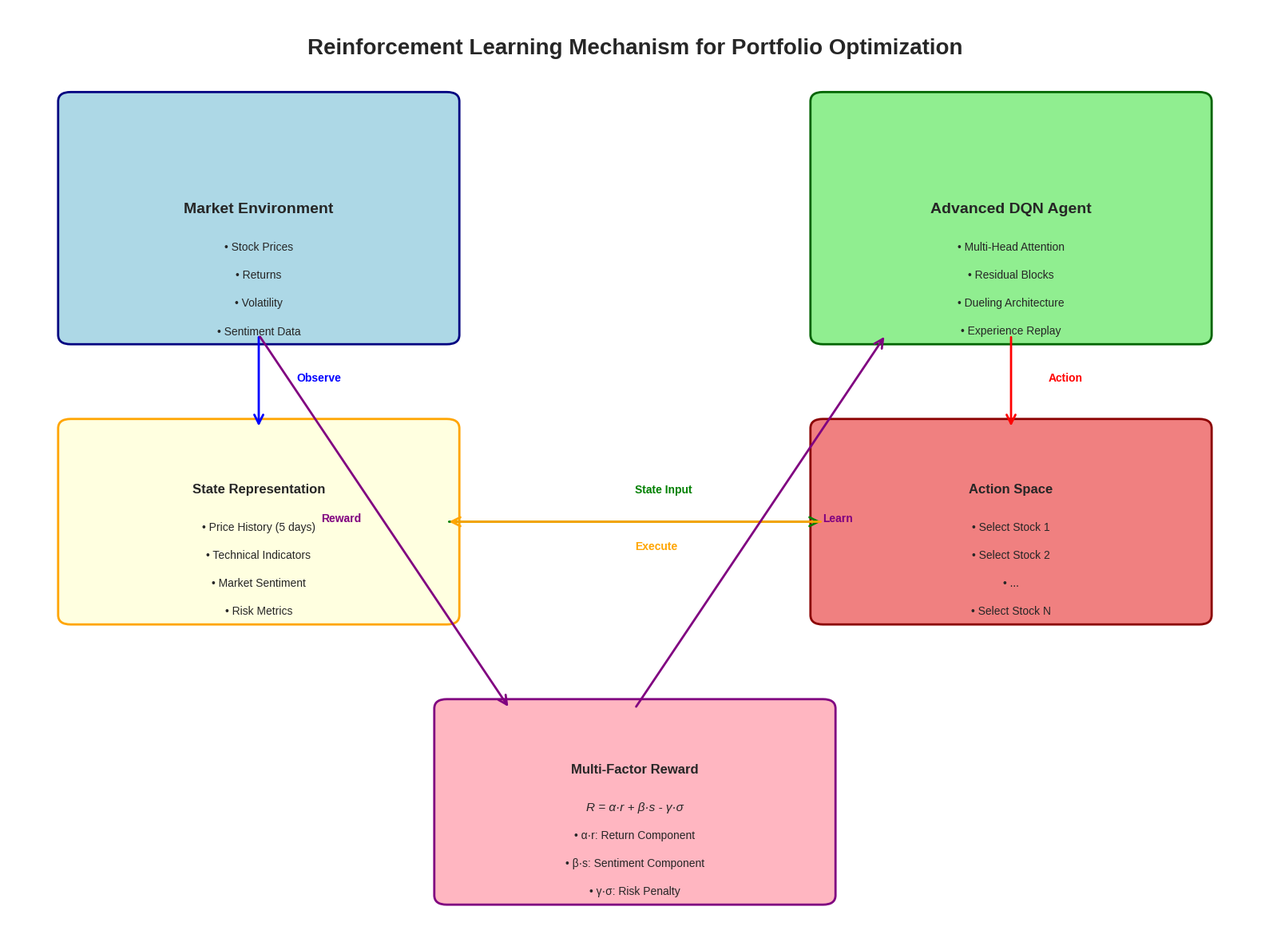

This figure's Python source: (Note: this script raises an exception after producing the figure.)
#!/usr/bin/env python3
"""
Script to create diagrams for reinforcement learning mechanism and DQN visualizations.
"""

import matplotlib.pyplot as plt
import matplotlib.patches as patches
from matplotlib.patches import FancyBboxPatch, ConnectionPatch
import numpy as np
import seaborn as sns
from matplotlib.patches import Rectangle, Circle, Arrow
import networkx as nx
from matplotlib.patches import FancyArrowPatch
import os

# Set style
plt.style.use('seaborn-v0_8')
sns.set_palette("husl")

def create_rl_mechanism_diagram():
    """Create a comprehensive diagram of the reinforcement learning mechanism."""
    fig, ax = plt.subplots(1, 1, figsize=(16, 12))
    ax.set_xlim(0, 10)
    ax.set_ylim(0, 10)
    ax.axis('off')
    
    # Title
    ax.text(5, 9.5, 'Reinforcement Learning Mechanism for Portfolio Optimization', 
            fontsize=20, fontweight='bold', ha='center')
    
    # Environment Box
    env_box = FancyBboxPatch((0.5, 6.5), 3, 2.5, 
                            boxstyle="round,pad=0.1", 
                            facecolor='lightblue', 
                            edgecolor='navy', 
                            linewidth=2)
    ax.add_patch(env_box)
    ax.text(2, 7.8, 'Market Environment', fontsize=14, fontweight='bold', ha='center')
    ax.text(2, 7.4, '• Stock Prices', fontsize=10, ha='center')
    ax.text(2, 7.1, '• Returns', fontsize=10, ha='center')
    ax.text(2, 6.8, '• Volatility', fontsize=10, ha='center')
    ax.text(2, 6.5, '• Sentiment Data', fontsize=10, ha='center')
    
    # Agent Box
    agent_box = FancyBboxPatch((6.5, 6.5), 3, 2.5, 
                              boxstyle="round,pad=0.1", 
                              facecolor='lightgreen', 
                              edgecolor='darkgreen', 
                              linewidth=2)
    ax.add_patch(agent_box)
    ax.text(8, 7.8, 'Advanced DQN Agent', fontsize=14, fontweight='bold', ha='center')
    ax.text(8, 7.4, '• Multi-Head Attention', fontsize=10, ha='center')
    ax.text(8, 7.1, '• Residual Blocks', fontsize=10, ha='center')
    ax.text(8, 6.8, '• Dueling Architecture', fontsize=10, ha='center')
    ax.text(8, 6.5, '• Experience Replay', fontsize=10, ha='center')
    
    # State Box
    state_box = FancyBboxPatch((0.5, 3.5), 3, 2, 
                              boxstyle="round,pad=0.1", 
                              facecolor='lightyellow', 
                              edgecolor='orange', 
                              linewidth=2)
    ax.add_patch(state_box)
    ax.text(2, 4.8, 'State Representation', fontsize=12, fontweight='bold', ha='center')
    ax.text(2, 4.4, '• Price History (5 days)', fontsize=10, ha='center')
    ax.text(2, 4.1, '• Technical Indicators', fontsize=10, ha='center')
    ax.text(2, 3.8, '• Market Sentiment', fontsize=10, ha='center')
    ax.text(2, 3.5, '• Risk Metrics', fontsize=10, ha='center')
    
    # Action Box
    action_box = FancyBboxPatch((6.5, 3.5), 3, 2, 
                               boxstyle="round,pad=0.1", 
                               facecolor='lightcoral', 
                               edgecolor='darkred', 
                               linewidth=2)
    ax.add_patch(action_box)
    ax.text(8, 4.8, 'Action Space', fontsize=12, fontweight='bold', ha='center')
    ax.text(8, 4.4, '• Select Stock 1', fontsize=10, ha='center')
    ax.text(8, 4.1, '• Select Stock 2', fontsize=10, ha='center')
    ax.text(8, 3.8, '• ...', fontsize=10, ha='center')
    ax.text(8, 3.5, '• Select Stock N', fontsize=10, ha='center')
    
    # Reward Box
    reward_box = FancyBboxPatch((3.5, 0.5), 3, 2, 
                               boxstyle="round,pad=0.1", 
                               facecolor='lightpink', 
                               edgecolor='purple', 
                               linewidth=2)
    ax.add_patch(reward_box)
    ax.text(5, 1.8, 'Multi-Factor Reward', fontsize=12, fontweight='bold', ha='center')
    ax.text(5, 1.4, 'R = α·r + β·s - γ·σ', fontsize=11, ha='center', style='italic')
    ax.text(5, 1.1, '• α·r: Return Component', fontsize=10, ha='center')
    ax.text(5, 0.8, '• β·s: Sentiment Component', fontsize=10, ha='center')
    ax.text(5, 0.5, '• γ·σ: Risk Penalty', fontsize=10, ha='center')
    
    # Arrows
    # Environment to State
    arrow1 = FancyArrowPatch((2, 6.5), (2, 5.5), 
                            arrowstyle='->', mutation_scale=20, 
                            color='blue', linewidth=2)
    ax.add_patch(arrow1)
    ax.text(2.3, 6, 'Observe', fontsize=10, color='blue', fontweight='bold')
    
    # State to Agent
    arrow2 = FancyArrowPatch((3.5, 4.5), (6.5, 4.5), 
                            arrowstyle='->', mutation_scale=20, 
                            color='green', linewidth=2)
    ax.add_patch(arrow2)
    ax.text(5, 4.8, 'State Input', fontsize=10, color='green', fontweight='bold')
    
    # Agent to Action
    arrow3 = FancyArrowPatch((8, 6.5), (8, 5.5), 
                            arrowstyle='->', mutation_scale=20, 
                            color='red', linewidth=2)
    ax.add_patch(arrow3)
    ax.text(8.3, 6, 'Action', fontsize=10, color='red', fontweight='bold')
    
    # Action to Environment
    arrow4 = FancyArrowPatch((6.5, 4.5), (3.5, 4.5), 
                            arrowstyle='->', mutation_scale=20, 
                            color='orange', linewidth=2)
    ax.add_patch(arrow4)
    ax.text(5, 4.2, 'Execute', fontsize=10, color='orange', fontweight='bold')
    
    # Environment to Reward
    arrow5 = FancyArrowPatch((2, 6.5), (4, 2.5), 
                            arrowstyle='->', mutation_scale=20, 
                            color='purple', linewidth=2)
    ax.add_patch(arrow5)
    ax.text(2.5, 4.5, 'Reward', fontsize=10, color='purple', fontweight='bold')
    
    # Reward to Agent
    arrow6 = FancyArrowPatch((5, 2.5), (7, 6.5), 
                            arrowstyle='->', mutation_scale=20, 
                            color='purple', linewidth=2)
    ax.add_patch(arrow6)
    ax.text(6.5, 4.5, 'Learn', fontsize=10, color='purple', fontweight='bold')
    
    plt.tight_layout()
    plt.savefig('outputs/rl_mechanism_diagram.png', dpi=300, bbox_inches='tight')
    plt.close()

def create_dqn_architecture_diagram():
    """Create a detailed diagram of the DQN architecture."""
    fig, ax = plt.subplots(1, 1, figsize=(18, 12))
    ax.set_xlim(0, 12)
    ax.set_ylim(0, 10)
    ax.axis('off')
    
    # Title
    ax.text(6, 9.5, 'Advanced DQN Architecture for Portfolio Optimization', 
            fontsize=20, fontweight='bold', ha='center')
    
    # Input Layer
    input_box = FancyBboxPatch((0.5, 8), 2, 1, 
                              boxstyle="round,pad=0.1", 
                              facecolor='lightblue', 
                              edgecolor='navy', 
                              linewidth=2)
    ax.add_patch(input_box)
    ax.text(1.5, 8.5, 'Input State\n(85 features)', fontsize=11, fontweight='bold', ha='center')
    
    # Input Projection
    proj_box = FancyBboxPatch((3, 8), 2, 1, 
                             boxstyle="round,pad=0.1", 
                             facecolor='lightgreen', 
                             edgecolor='darkgreen', 
                             linewidth=2)
    ax.add_patch(proj_box)
    ax.text(4, 8.5, 'Input Projection\n(256 dim)', fontsize=11, fontweight='bold', ha='center')
    
    # Multi-Head Attention
    attn_box = FancyBboxPatch((5.5, 8), 2, 1, 
                             boxstyle="round,pad=0.1", 
                             facecolor='lightyellow', 
                             edgecolor='orange', 
                             linewidth=2)
    ax.add_patch(attn_box)
    ax.text(6.5, 8.5, 'Multi-Head\nAttention (8 heads)', fontsize=11, fontweight='bold', ha='center')
    
    # Residual Blocks
    for i in range(6):
        y_pos = 6.5 - i * 0.8
        res_box = FancyBboxPatch((1, y_pos), 3, 0.6, 
                                boxstyle="round,pad=0.05", 
                                facecolor='lightcoral', 
                                edgecolor='darkred', 
                                linewidth=1.5)
        ax.add_patch(res_box)
        ax.text(2.5, y_pos + 0.3, f'Residual Block {i+1}', fontsize=10, fontweight='bold', ha='center')
    
    # Cross-Attention
    cross_box = FancyBboxPatch((5, 6.5), 2, 1, 
                              boxstyle="round,pad=0.1", 
                              facecolor='lightpink', 
                              edgecolor='purple', 
                              linewidth=2)
    ax.add_patch(cross_box)
    ax.text(6, 7, 'Cross-Attention\n(4 heads)', fontsize=11, fontweight='bold', ha='center')
    
    # Weighted Pooling
    pool_box = FancyBboxPatch((7.5, 6.5), 2, 1, 
                             boxstyle="round,pad=0.1", 
                             facecolor='lightgray', 
                             edgecolor='black', 
                             linewidth=2)
    ax.add_patch(pool_box)
    ax.text(8.5, 7, 'Weighted\nPooling', fontsize=11, fontweight='bold', ha='center')
    
    # Dueling Architecture
    # Value Stream
    value_box = FancyBboxPatch((1, 3.5), 2.5, 1.5, 
                              boxstyle="round,pad=0.1", 
                              facecolor='lightcyan', 
                              edgecolor='teal', 
                              linewidth=2)
    ax.add_patch(value_box)
    ax.text(2.25, 4.5, 'Value Stream', fontsize=12, fontweight='bold', ha='center')
    ax.text(2.25, 4.2, '• Linear(256→256)', fontsize=9, ha='center')
    ax.text(2.25, 3.9, '• LayerNorm + ReLU', fontsize=9, ha='center')
    ax.text(2.25, 3.6, '• Linear(256→128)', fontsize=9, ha='center')
    ax.text(2.25, 3.3, '• Linear(128→1)', fontsize=9, ha='center')
    
    # Advantage Stream
    adv_box = FancyBboxPatch((4, 3.5), 2.5, 1.5, 
                            boxstyle="round,pad=0.1", 
                            facecolor='lightsteelblue', 
                            edgecolor='steelblue', 
                            linewidth=2)
    ax.add_patch(adv_box)
    ax.text(5.25, 4.5, 'Advantage Stream', fontsize=12, fontweight='bold', ha='center')
    ax.text(5.25, 4.2, '• Linear(256→256)', fontsize=9, ha='center')
    ax.text(5.25, 3.9, '• LayerNorm + ReLU', fontsize=9, ha='center')
    ax.text(5.25, 3.6, '• Linear(256→128)', fontsize=9, ha='center')
    ax.text(5.25, 3.3, '• Linear(128→17)', fontsize=9, ha='center')
    
    # Output Layer
    output_box = FancyBboxPatch((7, 3.5), 2.5, 1.5, 
                               boxstyle="round,pad=0.1", 
                               facecolor='lightgoldenrodyellow', 
                               edgecolor='goldenrod', 
                               linewidth=2)
    ax.add_patch(output_box)
    ax.text(8.25, 4.5, 'Q-Values Output', fontsize=12, fontweight='bold', ha='center')
    ax.text(8.25, 4.2, 'V(s) + A(s,a) -', fontsize=10, ha='center', style='italic')
    ax.text(8.25, 3.9, 'mean(A(s,a))', fontsize=10, ha='center', style='italic')
    ax.text(8.25, 3.6, 'LayerNorm +', fontsize=9, ha='center')
    ax.text(8.25, 3.3, 'Dropout', fontsize=9, ha='center')
    
    # Arrows
    # Input to Projection
    arrow1 = FancyArrowPatch((2.5, 8.5), (3, 8.5), 
                            arrowstyle='->', mutation_scale=15, 
                            color='blue', linewidth=2)
    ax.add_patch(arrow1)
    
    # Projection to Attention
    arrow2 = FancyArrowPatch((5, 8.5), (5.5, 8.5), 
                            arrowstyle='->', mutation_scale=15, 
                            color='green', linewidth=2)
    ax.add_patch(arrow2)
    
    # Attention to Residual
    arrow3 = FancyArrowPatch((6.5, 8), (2.5, 7.1), 
                            arrowstyle='->', mutation_scale=15, 
                            color='orange', linewidth=2)
    ax.add_patch(arrow3)
    
    # Residual to Cross-Attention
    arrow4 = FancyArrowPatch((4, 6.2), (5, 7), 
                            arrowstyle='->', mutation_scale=15, 
                            color='red', linewidth=2)
    ax.add_patch(arrow4)
    
    # Cross-Attention to Pooling
    arrow5 = FancyArrowPatch((7, 7), (7.5, 7), 
                            arrowstyle='->', mutation_scale=15, 
                            color='purple', linewidth=2)
    ax.add_patch(arrow5)
    
    # Pooling to Value Stream
    arrow6 = FancyArrowPatch((8.5, 6.5), (2.25, 5), 
                            arrowstyle='->', mutation_scale=15, 
                            color='teal', linewidth=2)
    ax.add_patch(arrow6)
    
    # Pooling to Advantage Stream
    arrow7 = FancyArrowPatch((8.5, 6.5), (5.25, 5), 
                            arrowstyle='->', mutation_scale=15, 
                            color='steelblue', linewidth=2)
    ax.add_patch(arrow7)
    
    # Value and Advantage to Output
    arrow8 = FancyArrowPatch((3.5, 4.25), (7, 4.25), 
                            arrowstyle='->', mutation_scale=15, 
                            color='goldenrod', linewidth=2)
    ax.add_patch(arrow8)
    
    # Add feature details
    ax.text(10, 8.5, 'Key Features:', fontsize=14, fontweight='bold', ha='left')
    ax.text(10, 8, '• 6 Residual Blocks', fontsize=11, ha='left')
    ax.text(10, 7.6, '• Gating Mechanisms', fontsize=11, ha='left')
    ax.text(10, 7.2, '• Layer Normalization', fontsize=11, ha='left')
    ax.text(10, 6.8, '• Dropout Regularization', fontsize=11, ha='left')
    ax.text(10, 6.4, '• Soft Target Updates', fontsize=11, ha='left')
    ax.text(10, 6, '• Prioritized Replay', fontsize=11, ha='left')
    ax.text(10, 5.6, '• Double DQN', fontsize=11, ha='left')
    
    plt.tight_layout()
    plt.savefig('outputs/dqn_architecture_diagram.png', dpi=300, bbox_inches='tight')
    plt.close()

def create_training_flow_diagram():
    """Create a diagram showing the training flow and optimization process."""
    fig, ax = plt.subplots(1, 1, figsize=(16, 10))
    ax.set_xlim(0, 10)
    ax.set_ylim(0, 8)
    ax.axis('off')
    
    # Title
    ax.text(5, 7.5, 'DQN Training Flow and Optimization Process', 
            fontsize=18, fontweight='bold', ha='center')
    
    # Hyperparameter Optimization
    hyper_box = FancyBboxPatch((0.5, 5.5), 2.5, 1.5, 
                              boxstyle="round,pad=0.1", 
                              facecolor='lightblue', 
                              edgecolor='navy', 
                              linewidth=2)
    ax.add_patch(hyper_box)
    ax.text(1.75, 6.5, 'Hyperparameter\nOptimization', fontsize=12, fontweight='bold', ha='center')
    ax.text(1.75, 6.1, '• Bayesian Optimization', fontsize=9, ha='center')
    ax.text(1.75, 5.8, '• TPE Sampler', fontsize=9, ha='center')
    ax.text(1.75, 5.5, '• 50 Trials', fontsize=9, ha='center')
    
    # Architecture Design
    arch_box = FancyBboxPatch((3.5, 5.5), 2.5, 1.5, 
                             boxstyle="round,pad=0.1", 
                             facecolor='lightgreen', 
                             edgecolor='darkgreen', 
                             linewidth=2)
    ax.add_patch(arch_box)
    ax.text(4.75, 6.5, 'Architecture\nDesign', fontsize=12, fontweight='bold', ha='center')
    ax.text(4.75, 6.1, '• Multi-Head Attention', fontsize=9, ha='center')
    ax.text(4.75, 5.8, '• Residual Blocks', fontsize=9, ha='center')
    ax.text(4.75, 5.5, '• Dueling Network', fontsize=9, ha='center')
    
    # Training Loop
    train_box = FancyBboxPatch((6.5, 5.5), 2.5, 1.5, 
                              boxstyle="round,pad=0.1", 
                              facecolor='lightyellow', 
                              edgecolor='orange', 
                              linewidth=2)
    ax.add_patch(train_box)
    ax.text(7.75, 6.5, 'Training Loop', fontsize=12, fontweight='bold', ha='center')
    ax.text(7.75, 6.1, '• Experience Replay', fontsize=9, ha='center')
    ax.text(7.75, 5.8, '• Target Network', fontsize=9, ha='center')
    ax.text(7.75, 5.5, '• AdamW Optimizer', fontsize=9, ha='center')
    
    # Environment Interaction
    env_box = FancyBboxPatch((1, 3), 2.5, 1.5, 
                            boxstyle="round,pad=0.1", 
                            facecolor='lightcoral', 
                            edgecolor='darkred', 
                            linewidth=2)
    ax.add_patch(env_box)
    ax.text(2.25, 4, 'Environment\nInteraction', fontsize=12, fontweight='bold', ha='center')
    ax.text(2.25, 3.6, '• State Observation', fontsize=9, ha='center')
    ax.text(2.25, 3.3, '• Action Selection', fontsize=9, ha='center')
    ax.text(2.25, 3, '• Reward Calculation', fontsize=9, ha='center')
    
    # Experience Buffer
    buffer_box = FancyBboxPatch((4, 3), 2.5, 1.5, 
                               boxstyle="round,pad=0.1", 
                               facecolor='lightpink', 
                               edgecolor='purple', 
                               linewidth=2)
    ax.add_patch(buffer_box)
    ax.text(5.25, 4, 'Experience\nReplay Buffer', fontsize=12, fontweight='bold', ha='center')
    ax.text(5.25, 3.6, '• Store Transitions', fontsize=9, ha='center')
    ax.text(5.25, 3.3, '• Prioritized Sampling', fontsize=9, ha='center')
    ax.text(5.25, 3, '• Batch Training', fontsize=9, ha='center')
    
    # Model Update
    update_box = FancyBboxPatch((7, 3), 2.5, 1.5, 
                               boxstyle="round,pad=0.1", 
                               facecolor='lightgray', 
                               edgecolor='black', 
                               linewidth=2)
    ax.add_patch(update_box)
    ax.text(8.25, 4, 'Model Update', fontsize=12, fontweight='bold', ha='center')
    ax.text(8.25, 3.6, '• Gradient Clipping', fontsize=9, ha='center')
    ax.text(8.25, 3.3, '• Soft Target Update', fontsize=9, ha='center')
    ax.text(8.25, 3, '• Learning Rate Decay', fontsize=9, ha='center')
    
    # Evaluation
    eval_box = FancyBboxPatch((2.5, 0.5), 2.5, 1.5, 
                             boxstyle="round,pad=0.1", 
                             facecolor='lightcyan', 
                             edgecolor='teal', 
                             linewidth=2)
    ax.add_patch(eval_box)
    ax.text(3.75, 1.5, 'Performance\nEvaluation', fontsize=12, fontweight='bold', ha='center')
    ax.text(3.75, 1.1, '• Sharpe Ratio', fontsize=9, ha='center')
    ax.text(3.75, 0.8, '• Max Drawdown', fontsize=9, ha='center')
    ax.text(3.75, 0.5, '• Risk-Adjusted Returns', fontsize=9, ha='center')
    
    # Backtesting
    backtest_box = FancyBboxPatch((5.5, 0.5), 2.5, 1.5, 
                                 boxstyle="round,pad=0.1", 
                                 facecolor='lightsteelblue', 
                                 edgecolor='steelblue', 
                                 linewidth=2)
    ax.add_patch(backtest_box)
    ax.text(6.75, 1.5, 'Backtesting\nAnalysis', fontsize=12, fontweight='bold', ha='center')
    ax.text(6.75, 1.1, '• Walk-Forward', fontsize=9, ha='center')
    ax.text(6.75, 0.8, '• Out-of-Sample', fontsize=9, ha='center')
    ax.text(6.75, 0.5, '• Risk Metrics', fontsize=9, ha='center')
    
    # Arrows
    arrows = [
        ((1.75, 5.5), (4.75, 5.5), 'blue', 'Optimize'),
        ((4.75, 5.5), (7.75, 5.5), 'green', 'Design'),
        ((7.75, 5.5), (2.25, 4.5), 'orange', 'Train'),
        ((2.25, 3), (5.25, 3), 'red', 'Store'),
        ((5.25, 3), (8.25, 3), 'purple', 'Sample'),
        ((8.25, 3), (3.75, 2), 'black', 'Evaluate'),
        ((3.75, 0.5), (6.75, 0.5), 'teal', 'Backtest')
    ]
    
    for start, end, color, label in arrows:
        arrow = FancyArrowPatch(start, end, 
                               arrowstyle='->', mutation_scale=15, 
                               color=color, linewidth=2)
        ax.add_patch(arrow)
        mid_x = (start[0] + end[0]) / 2
        mid_y = (start[1] + end[1]) / 2
        ax.text(mid_x, mid_y + 0.2, label, fontsize=9, color=color, fontweight='bold', ha='center')
    
    plt.tight_layout()
    plt.savefig('outputs/training_flow_diagram.png', dpi=300, bbox_inches='tight')
    plt.close()

def create_reward_function_diagram():
    """Create a diagram showing the multi-factor reward function."""
    fig, ax = plt.subplots(1, 1, figsize=(14, 8))
    ax.set_xlim(0, 10)
    ax.set_ylim(0, 6)
    ax.axis('off')
    
    # Title
    ax.text(5, 5.5, 'Multi-Factor Reward Function Design', 
            fontsize=18, fontweight='bold', ha='center')
    
    # Return Component
    return_box = FancyBboxPatch((0.5, 3.5), 2.5, 1.5, 
                               boxstyle="round,pad=0.1", 
                               facecolor='lightgreen', 
                               edgecolor='darkgreen', 
                               linewidth=2)
    ax.add_patch(return_box)
    ax.text(1.75, 4.5, 'Return Component', fontsize=12, fontweight='bold', ha='center')
    ax.text(1.75, 4.2, 'α · r_t', fontsize=14, ha='center', style='italic')
    ax.text(1.75, 3.9, 'α = 1.0', fontsize=10, ha='center')
    ax.text(1.75, 3.6, 'r_t = Daily Return', fontsize=9, ha='center')
    
    # Sentiment Component
    sent_box = FancyBboxPatch((3.5, 3.5), 2.5, 1.5, 
                             boxstyle="round,pad=0.1", 
                             facecolor='lightblue', 
                             edgecolor='navy', 
                             linewidth=2)
    ax.add_patch(sent_box)
    ax.text(4.75, 4.5, 'Sentiment Component', fontsize=12, fontweight='bold', ha='center')
    ax.text(4.75, 4.2, 'β · s_t', fontsize=14, ha='center', style='italic')
    ax.text(4.75, 3.9, 'β = 0.3', fontsize=10, ha='center')
    ax.text(4.75, 3.6, 's_t = VADER Score', fontsize=9, ha='center')
    
    # Risk Component
    risk_box = FancyBboxPatch((6.5, 3.5), 2.5, 1.5, 
                             boxstyle="round,pad=0.1", 
                             facecolor='lightcoral', 
                             edgecolor='darkred', 
                             linewidth=2)
    ax.add_patch(risk_box)
    ax.text(7.75, 4.5, 'Risk Penalty', fontsize=12, fontweight='bold', ha='center')
    ax.text(7.75, 4.2, 'γ · σ_t', fontsize=14, ha='center', style='italic')
    ax.text(7.75, 3.9, 'γ = 0.2', fontsize=10, ha='center')
    ax.text(7.75, 3.6, 'σ_t = Volatility', fontsize=9, ha='center')
    
    # Combined Reward
    reward_box = FancyBboxPatch((3, 1), 4, 1.5, 
                               boxstyle="round,pad=0.1", 
                               facecolor='lightyellow', 
                               edgecolor='orange', 
                               linewidth=3)
    ax.add_patch(reward_box)
    ax.text(5, 2.2, 'Combined Reward Function', fontsize=14, fontweight='bold', ha='center')
    ax.text(5, 1.8, 'R_t = α·r_t + β·s_t - γ·σ_t', fontsize=16, ha='center', style='italic')
    ax.text(5, 1.4, 'R_t = 1.0·r_t + 0.3·s_t - 0.2·σ_t', fontsize=12, ha='center')
    ax.text(5, 1, 'Maximize Return + Sentiment - Risk', fontsize=11, ha='center', style='italic')
    
    # Arrows
    arrow1 = FancyArrowPatch((1.75, 3.5), (4, 2.5), 
                            arrowstyle='->', mutation_scale=20, 
                            color='green', linewidth=2)
    ax.add_patch(arrow1)
    ax.text(2.5, 3, '+', fontsize=16, color='green', fontweight='bold', ha='center')
    
    arrow2 = FancyArrowPatch((4.75, 3.5), (5, 2.5), 
                            arrowstyle='->', mutation_scale=20, 
                            color='blue', linewidth=2)
    ax.add_patch(arrow2)
    ax.text(4.9, 3, '+', fontsize=16, color='blue', fontweight='bold', ha='center')
    
    arrow3 = FancyArrowPatch((7.75, 3.5), (6, 2.5), 
                            arrowstyle='->', mutation_scale=20, 
                            color='red', linewidth=2)
    ax.add_patch(arrow3)
    ax.text(7, 3, '-', fontsize=16, color='red', fontweight='bold', ha='center')
    
    # Add explanation
    ax.text(0.5, 0.5, 'Key Benefits:', fontsize=12, fontweight='bold', ha='left')
    ax.text(0.5, 0.2, '• Balances return maximization with risk control', fontsize=10, ha='left')
    ax.text(5.5, 0.2, '• Incorporates market sentiment for enhanced decision-making', fontsize=10, ha='left')
    
    plt.tight_layout()
    plt.savefig('outputs/reward_function_diagram.png', dpi=300, bbox_inches='tight')
    plt.close()

def main():
    """Create all diagrams."""
    print("Creating RL mechanism diagram...")
    create_rl_mechanism_diagram()
    
    print("Creating DQN architecture diagram...")
    create_dqn_architecture_diagram()
    
    print("Creating training flow diagram...")
    create_training_flow_diagram()
    
    print("Creating reward function diagram...")
    create_reward_function_diagram()
    
    print("All diagrams created successfully!")
    print("Files saved to outputs/ directory:")
    print("- rl_mechanism_diagram.png")
    print("- dqn_architecture_diagram.png")
    print("- training_flow_diagram.png")
    print("- reward_function_diagram.png")

if __name__ == "__main__":
    main()
